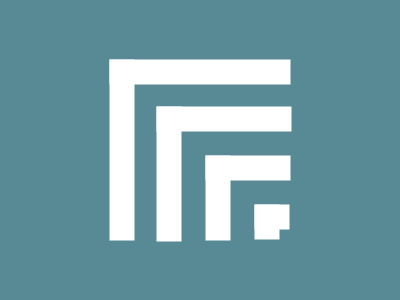

Write the HTML and CSS that draws this image.

<!-- file: index.html -->
<!DOCTYPE html>
<html lang="en">
  <head>
    <meta charset="UTF-8" />
    <meta name="viewport" content="width=device-width, initial-scale=1.0" />
    <link rel="stylesheet" type="text/css" href="styles.css" />
    <title>Dec17</title>
  </head>
  <body>
    <div class="wrap">
      <div class="one"></div>
      <div class="two"></div>
      <div class="three"></div>
      <div class="four"></div>
    </div>
  </body>
</html>


/* file: styles.css */
* { margin: 0; }
body {
  transform: translate(-50%, -50%);
  position: absolute;
  top: 50%;
  left: 50%;
}
.wrap {
  width: 400px;
  height: 400px;
  background: #588A95;
  
  display: flex;
  justify-content: center;
  align-items: center;
  overflow: hidden;
}

.wrap div {
  transform: translate(-50%, -50%);
  position: absolute;
  border: 25px solid white;
  border-right: 0;
  border-bottom: 0;
}
  
.one {
  top: 50%;
  left: 50%;
  width: 156px;
  height: 156px;
}
.two {
  top: 56%;
  left: 56%;
  width: 110px;
  height: 110px;
}
.three {
  top: 62%;
  left: 62%;
  width: 60px;
  height: 60px;
}
.four {
  top: 68%;
  left: 68%;
  width: 10px;
  height: 10px;
}